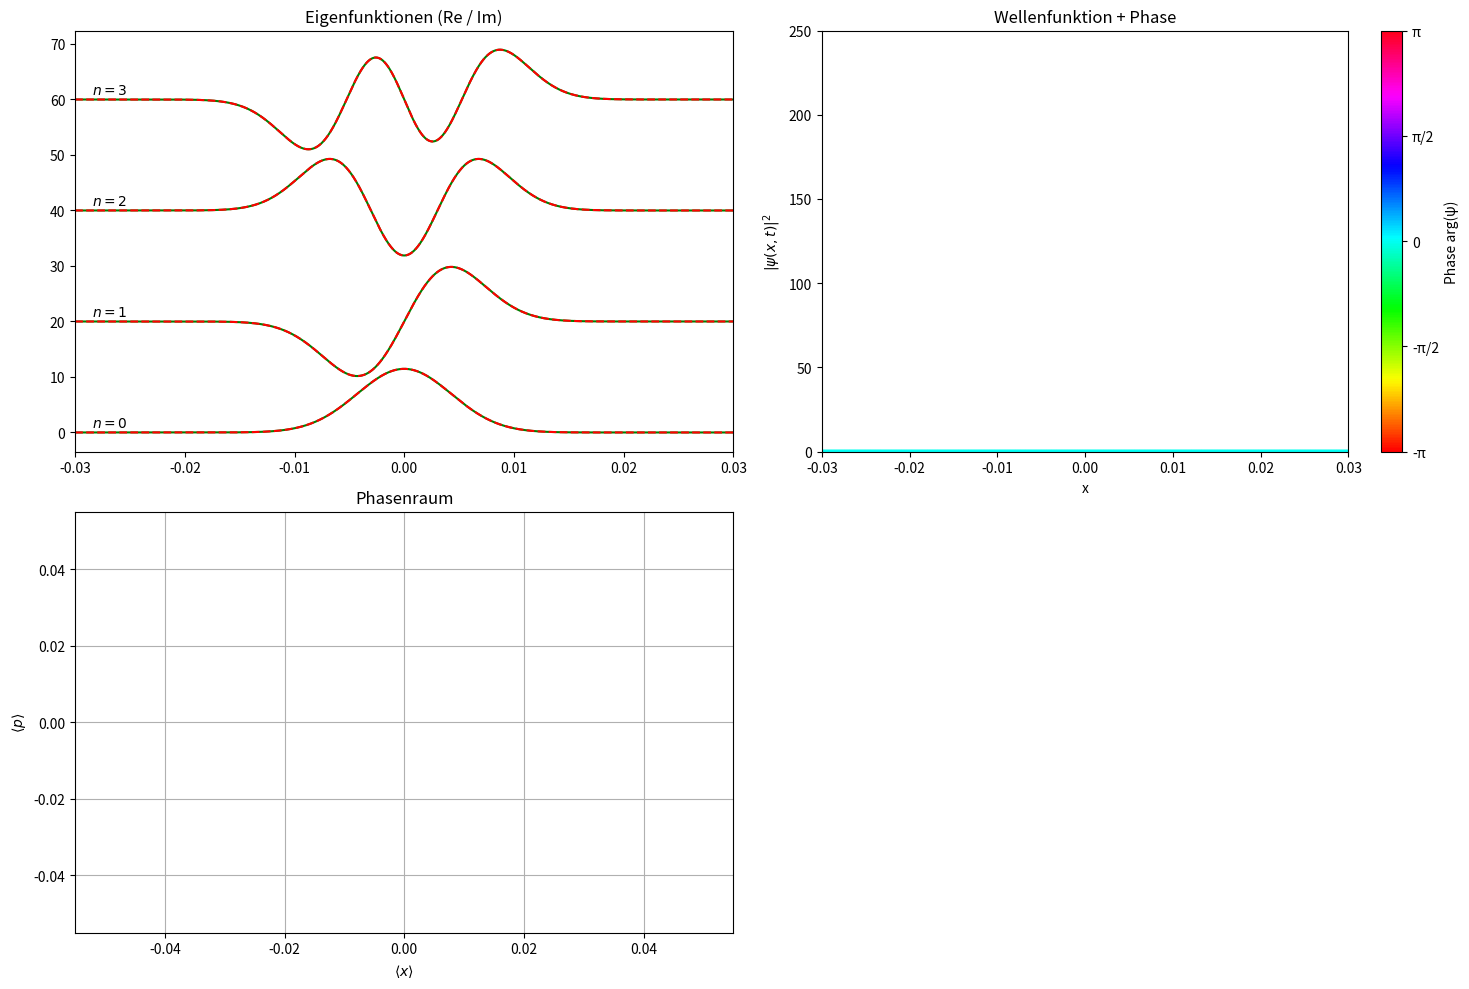

This figure's Python source:
import numpy as np
import matplotlib.pyplot as plt
from matplotlib import animation
from math import factorial
from scipy.special import hermite
import matplotlib.colors as colors

# -------------------------------
# Physikalische Parameter
# -------------------------------
n = 3
m = 9.11e-31
w = 2 * np.pi
hbar = 1.054571817e-34

# -------------------------------
# Raumgitter
# -------------------------------
scale = 0.03
x_data = np.linspace(-scale, scale, 8000)

# -------------------------------
# Abbildungen
# -------------------------------
fig = plt.figure(figsize=(15, 10))

# |ψ|² mit Phase
ax1 = plt.subplot(2, 2, 2)
ax1.set_xlim(-scale, scale)
ax1.set_ylim(0, 250)
ax1.set_xlabel("x")
ax1.set_ylabel(r"$|\psi(x,t)|^2$")
ax1.set_title("Wellenfunktion + Phase")

# Eigenfunktionen
ax2 = plt.subplot(2, 2, 1)
ax2.set_xlim(-scale, scale)
ax2.set_title("Eigenfunktionen (Re / Im)")

# Phasenraum
ax3 = plt.subplot(2, 2, 3)
ax3.set_xlabel(r"$\langle x \rangle$")
ax3.set_ylabel(r"$\langle p \rangle$")
ax3.set_title("Phasenraum")
ax3.grid(True)

# -------------------------------
# Farbskala für Phase
# -------------------------------
norm_phase = colors.Normalize(vmin=-np.pi, vmax=np.pi)
scat = ax1.scatter(
    x_data,
    np.zeros_like(x_data),
    c=np.zeros_like(x_data),
    cmap="hsv",
    norm=norm_phase,
    s=2
)

cbar = plt.colorbar(scat, ax=ax1)
cbar.set_label("Phase arg(ψ)")
cbar.set_ticks([-np.pi, -np.pi/2, 0, np.pi/2, np.pi])
cbar.set_ticklabels(['-π', '-π/2', '0', 'π/2', 'π'])

# Norm-Anzeige
norm_text = ax1.text(
    0.02, 0.95, "",
    transform=ax1.transAxes,
    fontsize=11,
    verticalalignment="top"
)

# -------------------------------
# Hilfsfunktionen
# -------------------------------
def xi(x):
    return np.sqrt(m * w / hbar) * x

def oscillator(x, i):
    Hn = hermite(i)
    pref = (m * w / (np.pi * hbar))**0.25
    norm = 1 / np.sqrt(2**i * factorial(i))
    return pref * norm * Hn(xi(x)) * np.exp(-0.5 * xi(x)**2)

def time_evolution(t, i):
    E = hbar * w * (i + 0.5)
    return np.exp(-1j * E * t / hbar)

# -------------------------------
# Eigenfunktionen vorbereiten
# -------------------------------
y_data = [oscillator(x_data, i) for i in range(n + 1)]

real_lines = []
imag_lines = []

for i in range(n + 1):
    real_line, = ax2.plot(x_data, y_data[i] + i * 20, color="green")
    imag_line, = ax2.plot(x_data, y_data[i] + i * 20, color="red", linestyle="--")
    ax2.text(-scale * 0.95, i * 20 + 1, rf"$n={i}$")
    real_lines.append(real_line)
    imag_lines.append(imag_line)

# -------------------------------
# Phasenraum-Daten
# -------------------------------
x_vals = []
p_vals = []
phase_line, = ax3.plot([], [], color="black")
phase_point = ax3.scatter([], [], s=30)

# -------------------------------
# Animation
# -------------------------------
def animate(frame):
    t = frame * 0.01

    psi = np.zeros_like(x_data, dtype=complex)
    for i in range(n + 1):
        psi += (1 / np.sqrt(n + 1)) * y_data[i] * time_evolution(t, i)

    # Norm
    norm_val = np.trapezoid(np.abs(psi)**2, x_data)
    psi /= np.sqrt(norm_val)

    density = np.abs(psi)**2
    phase = np.angle(psi)
    phase[density < 1e-6] = np.nan

    scat.set_offsets(np.c_[x_data, density])
    scat.set_array(phase)
    norm_text.set_text(f"Norm = {norm_val:.5f}")

    # Eigenfunktionen
    for i in range(n + 1):
        pf = time_evolution(t, i)
        real_lines[i].set_ydata(np.real(y_data[i] * pf) + i * 20)
        imag_lines[i].set_ydata(np.imag(y_data[i] * pf) + i * 20)

    # Erwartungswerte
    x_exp = np.trapezoid(x_data * density, x_data)
    dpsi_dx = np.gradient(psi, x_data)
    p_exp = np.trapezoid(np.conj(psi) * (-1j * hbar * dpsi_dx), x_data).real

    x_vals.append(x_exp)
    p_vals.append(p_exp)

    phase_line.set_data(x_vals, p_vals)
    phase_point.set_offsets([[x_exp, p_exp]])

    return scat, phase_line, phase_point

ani = animation.FuncAnimation(
    fig,
    animate,
    frames=800,
    interval=40,
    blit=False
)

plt.tight_layout()
plt.show()
